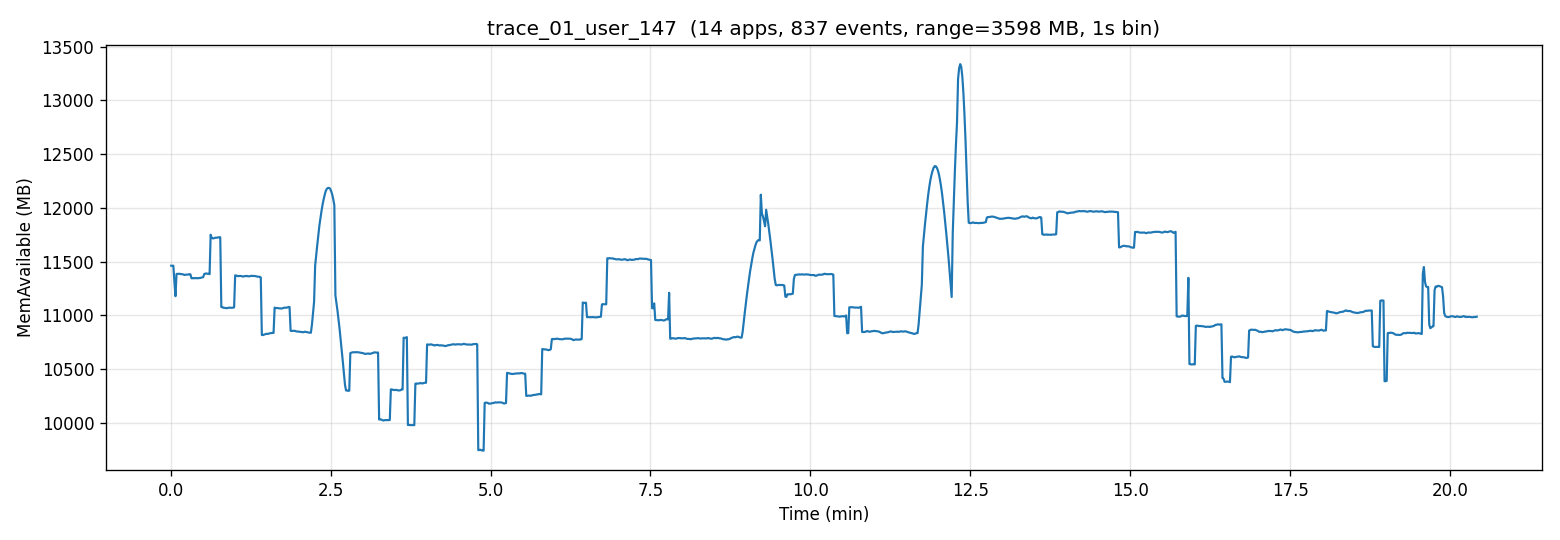

Data behind this chart, as committed beside it:
t_sec, mem_available_mb
0, 11462
1, 11462
2, 11463
4, 11311
4, 11178
6, 11386
6, 11385
8, 11388
8, 11387
9, 11384
10, 11384
11, 11382
12, 11378
13, 11376
14, 11380
15, 11379
16, 11380
17, 11384
18, 11382
19, 11345
20, 11345
21, 11347
22, 11345
23, 11348
24, 11346
25, 11345
26, 11348
27, 11348
28, 11350
29, 11354
30, 11356
31, 11385
32, 11388
34, 11390
34, 11387
36, 11387
36, 11384
38, 11750
38, 11721
40, 11717
40, 11717
42, 11722
42, 11723
44, 11723
44, 11726
46, 11727
46, 11727
48, 11078
48, 11076
50, 11071
50, 11070
52, 11068
52, 11067
54, 11068
54, 11072
56, 11071
56, 11071
58, 11071
58, 11072
60, 11075
... 1,166 more rows
